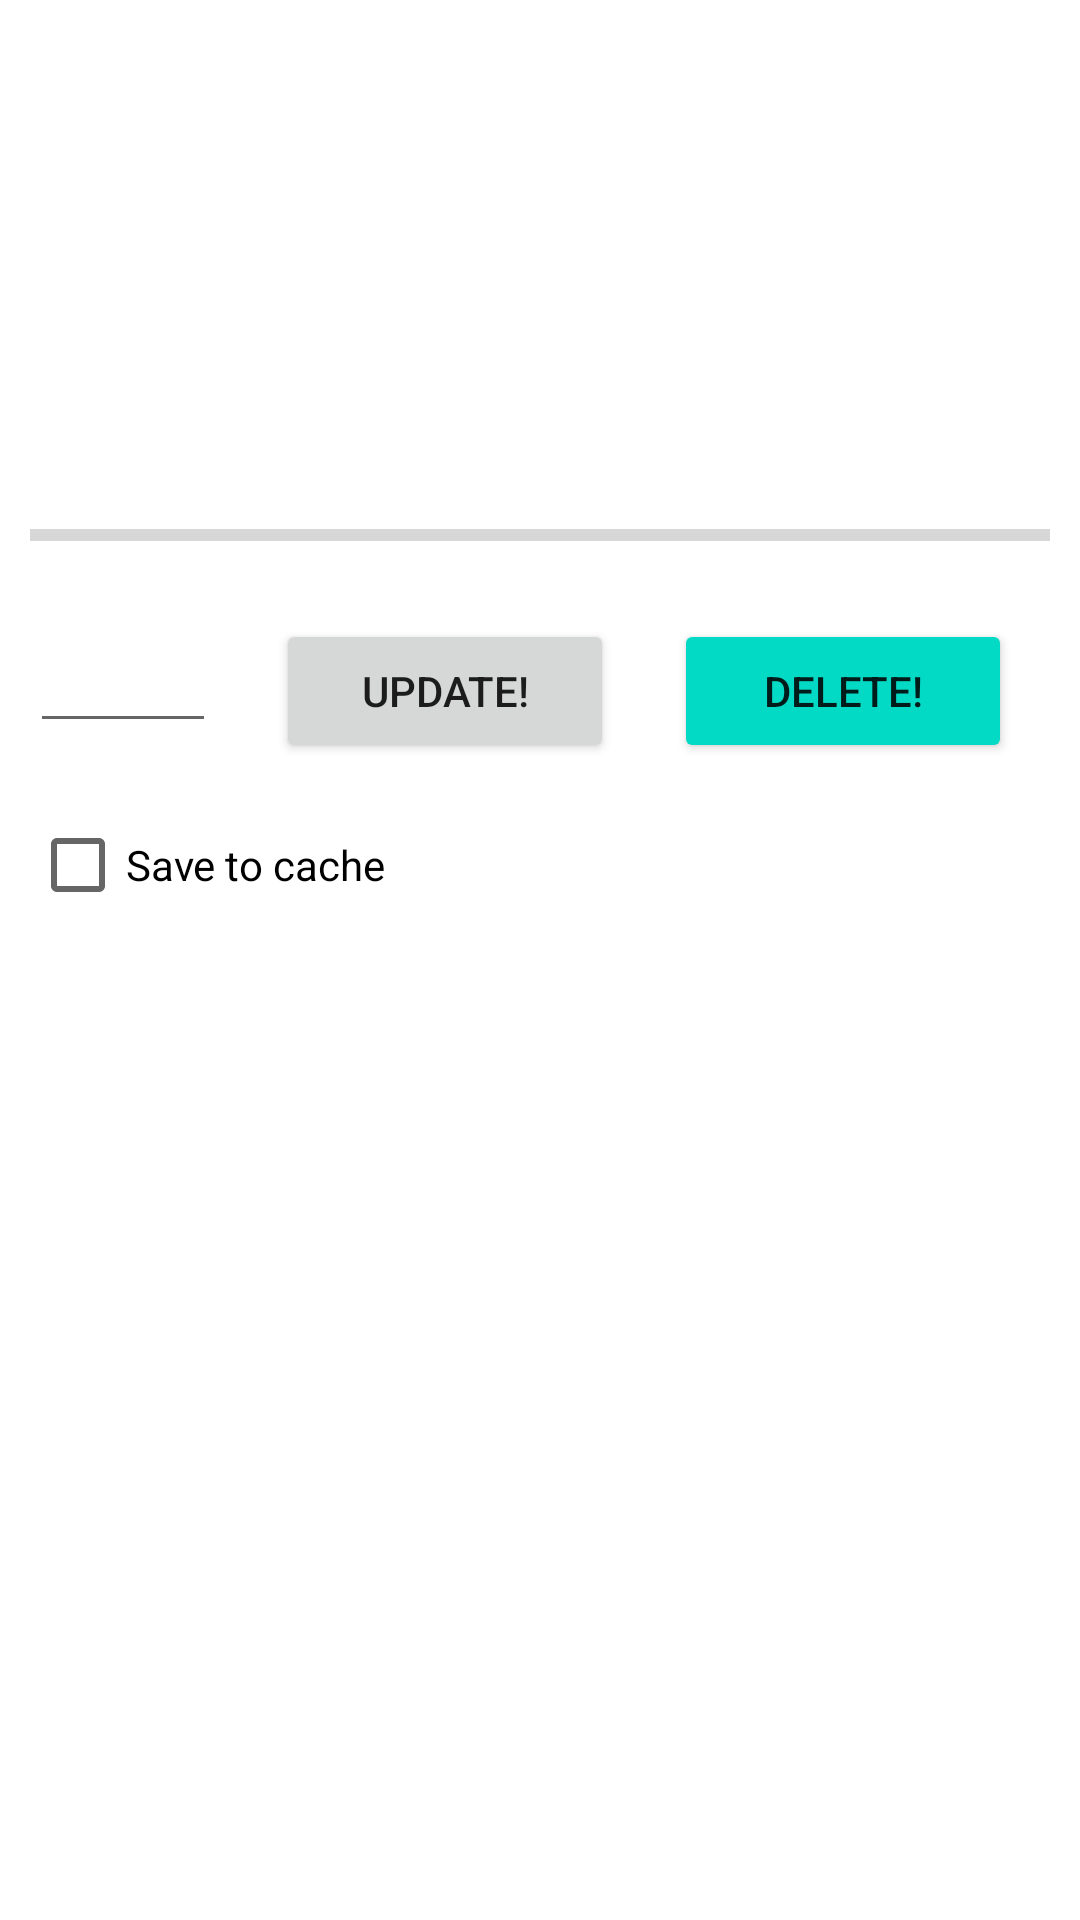

This screen was rendered from an Android layout file. Write that file and the resources it references.
<!-- AndroidManifest.xml: application theme Theme.Mvi -->
<!-- res/layout/home_fragment.xml -->
<?xml version="1.0" encoding="utf-8"?>
<LinearLayout xmlns:android="http://schemas.android.com/apk/res/android"
    android:layout_width="match_parent"
    android:layout_height="match_parent"
    xmlns:tools="http://schemas.android.com/tools"
    android:orientation="vertical"
    android:gravity="center">

    <ProgressBar
        android:id="@+id/progress"
        android:layout_width="match_parent"
        android:layout_height="wrap_content"
        style="@style/Widget.AppCompat.ProgressBar.Horizontal"
        android:layout_marginHorizontal="10dp"
        />

    <LinearLayout
        android:layout_width="match_parent"
        android:layout_height="wrap_content"
        android:orientation="horizontal"
        android:weightSum="1"
        android:layout_marginTop="20dp">

        <EditText
            android:id="@+id/data_field"
            android:layout_width="0dp"
            android:layout_height="wrap_content"
            android:layout_weight="0.5"
            android:layout_marginHorizontal="10dp"/>

        <Button
            android:id="@+id/update_btn"
            android:layout_width="wrap_content"
            android:layout_height="wrap_content"
            android:layout_weight="0.2"
            android:text="@string/update_text"
            android:layout_marginHorizontal="10dp"/>

        <Button
            android:id="@+id/delete_btn"
            android:layout_width="wrap_content"
            android:layout_height="wrap_content"
            android:layout_weight="0.2"
            android:text="@string/delete_text"
            android:backgroundTint="@color/teal_200"
            android:layout_marginHorizontal="10dp"/>
    </LinearLayout>

    <CheckBox
        android:id="@+id/save_to_cache_chb"
        android:layout_width="match_parent"
        android:layout_height="wrap_content"
        android:text="@string/save_to_cache_text"
        android:layout_margin="10dp"
        />

    <TextView
        android:id="@+id/result_tv"
        android:layout_width="wrap_content"
        android:layout_height="wrap_content"
        tools:text="Result"
        android:textColor="@color/purple_200"
        android:textStyle="bold"
        android:textSize="25sp"
        android:layout_margin="20dp"/>

    <TextView
        android:id="@+id/error_tv"
        android:layout_width="wrap_content"
        android:layout_height="wrap_content"
        tools:text="Error!"
        android:textColor="@color/teal_200"
        android:textStyle="bold"
        android:textSize="25sp"
        android:layout_margin="20dp"/>

</LinearLayout>
<!-- resources referenced by this layout -->
<resources>
  <string name="delete_text">Delete!</string>
  <string name="save_to_cache_text">Save to cache</string>
  <string name="update_text">Update!</string>
  <style name="Theme.Mvi" parent="Theme.MaterialComponents.DayNight.DarkActionBar">
          
          <item name="colorPrimary">@color/purple_500</item>
          <item name="colorPrimaryVariant">@color/purple_700</item>
          <item name="colorOnPrimary">@color/white</item>
          
          <item name="colorSecondary">@color/teal_200</item>
          <item name="colorSecondaryVariant">@color/teal_700</item>
          <item name="colorOnSecondary">@color/black</item>
          
          <item name="android:statusBarColor">?attr/colorPrimaryVariant</item>
          
      </style>
  <!-- not gathered from this repository: default colours our renderer supplied (Android Studio template values) -->
  <color name="purple_200">#FFBB86FC</color>
  <color name="purple_500">#FF6200EE</color>
  <color name="purple_700">#FF3700B3</color>
  <color name="teal_200">#FF03DAC5</color>
  <color name="teal_700">#FF018786</color>
  <color name="black">#FF000000</color>
  <color name="white">#FFFFFFFF</color>
</resources>
